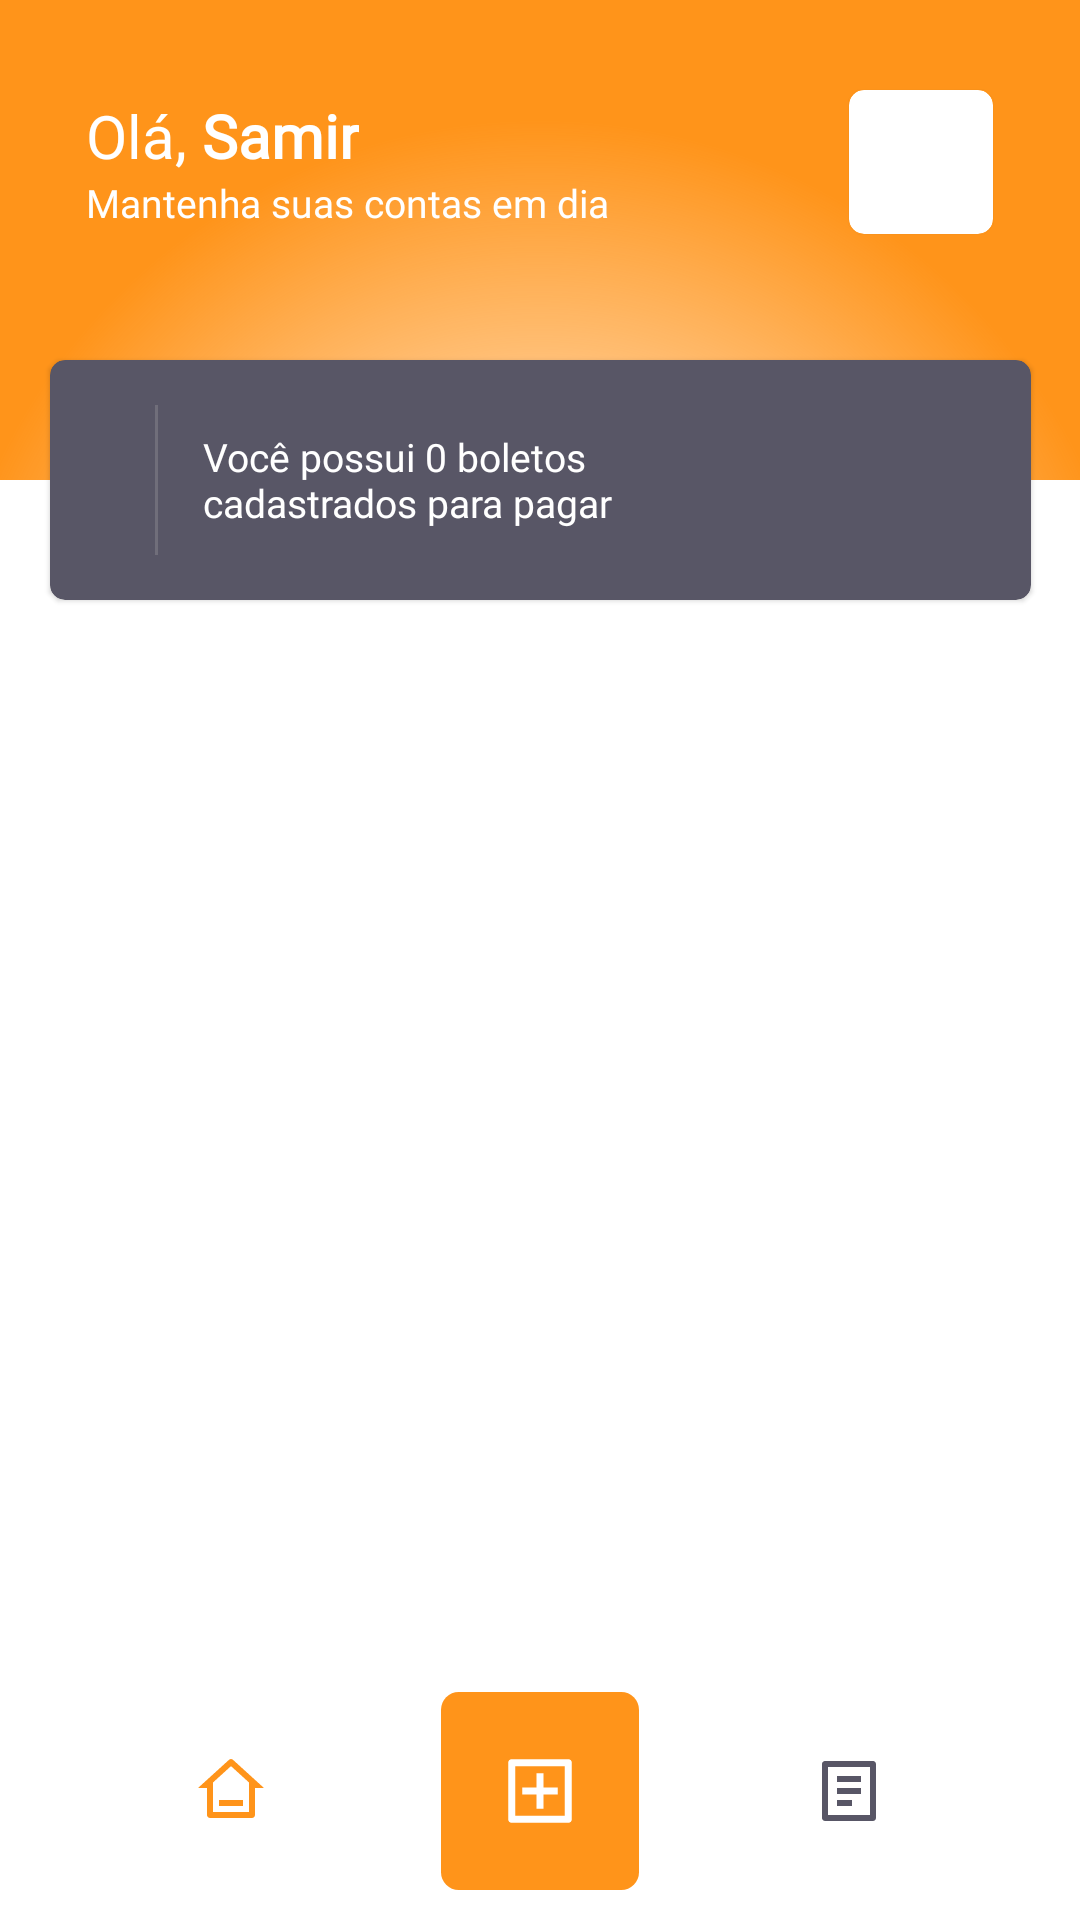

Layout XML and referenced resources for this Android screen:
<!-- AndroidManifest.xml: application theme Theme.Payflowkotlin -->
<!-- res/layout/activity_home.xml -->
<?xml version="1.0" encoding="utf-8"?>
<androidx.constraintlayout.widget.ConstraintLayout xmlns:android="http://schemas.android.com/apk/res/android"
    xmlns:app="http://schemas.android.com/apk/res-auto"
    xmlns:tools="http://schemas.android.com/tools"
    android:layout_width="match_parent"
    android:layout_height="match_parent"
    android:id="@+id/constraint_home"
    tools:context=".modules.home.HomeActivity">


    <FrameLayout
        android:id="@+id/frameLayout2"
        android:layout_width="match_parent"
        android:layout_height="160dp"
        android:background="@drawable/background_gradient"
        app:layout_constraintEnd_toEndOf="parent"
        app:layout_constraintStart_toStartOf="parent"
        app:layout_constraintTop_toTopOf="parent" >

        <LinearLayout
            android:layout_width="match_parent"
            android:layout_height="wrap_content"
            android:gravity="center"
            android:orientation="horizontal">

            <LinearLayout
                android:layout_width="wrap_content"
                android:layout_height="wrap_content"
                android:layout_marginRight="40dp"
                android:orientation="vertical">

                <LinearLayout
                    android:layout_width="wrap_content"
                    android:layout_height="wrap_content"
                    android:orientation="horizontal">

                    <TextView
                        android:layout_width="wrap_content"
                        android:layout_height="wrap_content"
                        android:fontFamily="@font/lexendregular"
                        android:textColor="@color/background"
                        android:textSize="20sp"
                        android:text="Olá, "/>

                    <TextView
                        android:id="@+id/textUserName"
                        android:layout_width="wrap_content"
                        android:layout_height="wrap_content"
                        android:fontFamily="@font/lexend"
                        android:textColor="@color/background"
                        android:textStyle="bold"
                        android:textSize="20sp"
                        android:text="Samir"/>


                </LinearLayout>

                <TextView
                    android:layout_width="wrap_content"
                    android:layout_height="wrap_content"
                    android:fontFamily="@font/inter"
                    android:textSize="13sp"
                    android:textColor="@color/background"
                    android:text="Mantenha suas contas em dia"/>



            </LinearLayout>

            <com.google.android.material.card.MaterialCardView
                android:layout_width="48dp"
                android:layout_height="48dp"
                android:layout_marginVertical="30dp"
                android:layout_marginLeft="40dp"
                app:cardCornerRadius="5dp"
                android:background="@color/delete">

                <ImageView
                    android:id="@+id/imageUserProfile"
                    android:layout_width="match_parent"
                    android:layout_height="match_parent"/>
            </com.google.android.material.card.MaterialCardView>


        </LinearLayout>


    </FrameLayout>

    <com.google.android.material.card.MaterialCardView
        android:id="@+id/countPaymentsCardView"
        android:layout_width="327dp"
        android:layout_height="80dp"
        android:layout_marginTop="120dp"
        android:backgroundTint="@color/secundary"
        app:cardCornerRadius="5dp"
        app:layout_constraintEnd_toEndOf="parent"
        app:layout_constraintStart_toStartOf="parent"
        app:layout_constraintTop_toTopOf="parent">

        <LinearLayout
            android:layout_width="match_parent"
            android:layout_height="match_parent"
            android:gravity="center_vertical"
            android:orientation="horizontal">

            <androidx.appcompat.widget.AppCompatImageView
                android:id="@+id/appCompatImageView2"
                android:layout_width="wrap_content"
                android:layout_height="wrap_content"
                android:layout_marginLeft="20dp"
                android:src="@drawable/logomini" />

            <View
                android:layout_width="1dp"
                android:layout_height="50dp"
                android:layout_marginLeft="15dp"
                android:background="@color/body" />

            <TextView
                android:id="@+id/textCardPayments"
                android:layout_width="150dp"
                android:layout_height="wrap_content"
                android:layout_marginLeft="15dp"
                android:fontFamily="@font/inter"
                android:text="Você possui 0 boletos cadastrados para pagar"
                android:textColor="@color/background"
                android:textSize="13sp" />


        </LinearLayout>


    </com.google.android.material.card.MaterialCardView>

    <FrameLayout
        android:id="@+id/homeContainer"
        android:layout_width="match_parent"
        android:layout_height="0dp"
        android:layout_marginTop="40dp"
        app:layout_constraintBottom_toTopOf="@+id/linearLayout"
        app:layout_constraintEnd_toEndOf="parent"
        app:layout_constraintStart_toStartOf="parent"
        app:layout_constraintTop_toBottomOf="@+id/frameLayout2">

    </FrameLayout>


    <LinearLayout
        android:id="@+id/linearLayout"
        android:layout_width="match_parent"
        android:layout_height="wrap_content"
        android:gravity="center"
        android:orientation="horizontal"
        app:layout_constraintBottom_toBottomOf="parent"
        app:layout_constraintEnd_toEndOf="parent"
        app:layout_constraintStart_toStartOf="parent">

        <androidx.appcompat.widget.AppCompatImageButton
            android:id="@+id/buttonHome"
            android:scaleType="centerInside"
            android:layout_width="40dp"
            android:layout_height="40dp"
            android:background="?attr/selectableItemBackgroundBorderless"
            android:backgroundTint="@android:color/transparent"
            android:clickable="true"
            android:src="@drawable/ic_home" />

        <androidx.appcompat.widget.AppCompatImageView
            android:id="@+id/buttonAdd"
            android:layout_width="66dp"
            android:layout_height="66dp"
            android:layout_marginHorizontal="50dp"
            android:layout_marginVertical="10dp"
            android:adjustViewBounds="true"
            android:background="?attr/selectableItemBackgroundBorderless"
            android:backgroundTint="@android:color/transparent"
            android:clickable="true"
            android:src="@drawable/ic_add_box" />

        <androidx.appcompat.widget.AppCompatImageButton
            android:id="@+id/buttonList"
            android:scaleType="centerInside"
            android:layout_width="40dp"
            android:layout_height="40dp"
            android:background="?attr/selectableItemBackgroundBorderless"
            android:backgroundTint="@android:color/transparent"
            android:clickable="true"
            android:src="@drawable/ic_file_list_2_line" />


    </LinearLayout>


</androidx.constraintlayout.widget.ConstraintLayout>
<!-- resources referenced by this layout -->
<resources>
  <color name="background">#FFFFFFFF</color>
  <color name="body">#FF706E7A</color>
  <color name="delete">#FFE83F5B</color>
  <color name="secundary">#FF585666</color>
  <!-- drawable background_gradient (drawable) -->
  <?xml version="1.0" encoding="utf-8"?>
  <shape xmlns:android="http://schemas.android.com/apk/res/android"
      android:shape ="rectangle">
  
  
      <gradient android:type="radial"
          android:gradientRadius="200dp"
          android:centerY="1.5"
          android:startColor="@android:color/transparent"
          android:endColor="@color/primaryColor" />
  
  </shape>
  <!-- drawable ic_add_box (drawable) -->
  <vector xmlns:android="http://schemas.android.com/apk/res/android"
      android:width="24dp"
      android:height="24dp"
      android:viewportWidth="56"
      android:viewportHeight="56">
    <path
        android:pathData="M5,0L51,0A5,5 0,0 1,56 5L56,51A5,5 0,0 1,51 56L5,56A5,5 0,0 1,0 51L0,5A5,5 0,0 1,5 0z"
        android:fillColor="#FF941A"/>
    <path
        android:strokeWidth="1"
        android:pathData="m20,19l16,0c0.2652,0 0.5196,0.1054 0.7071,0.2929c0.1875,0.1875 0.2929,0.4419 0.2929,0.7071l0,16c0,0.2652 -0.1054,0.5196 -0.2929,0.7071c-0.1875,0.1875 -0.4419,0.2929 -0.7071,0.2929l-16,0c-0.2652,0 -0.5196,-0.1054 -0.7071,-0.2929c-0.1875,-0.1875 -0.2929,-0.4419 -0.2929,-0.7071l0,-16c0,-0.2652 0.1054,-0.5196 0.2929,-0.7071c0.1875,-0.1875 0.4419,-0.2929 0.7071,-0.2929zM21,21l0,14l14,0l0,-14l-14,0zM27,27l0,-4l2,0l0,4l4,0l0,2l-4,0l0,4l-2,0l0,-4l-4,0l0,-2l4,0z"
        android:fillColor="#ffffff" />
  </vector>
  <!-- drawable ic_file_list_2_line (drawable) -->
  <vector xmlns:android="http://schemas.android.com/apk/res/android"
      android:width="24dp"
      android:height="24dp"
      android:viewportWidth="24"
      android:viewportHeight="24">
    <path
        android:pathData="M20,22H4C3.7348,22 3.4804,21.8946 3.2929,21.7071C3.1054,21.5196 3,21.2652 3,21V3C3,2.7348 3.1054,2.4804 3.2929,2.2929C3.4804,2.1054 3.7348,2 4,2H20C20.2652,2 20.5196,2.1054 20.7071,2.2929C20.8946,2.4804 21,2.7348 21,3V21C21,21.2652 20.8946,21.5196 20.7071,21.7071C20.5196,21.8946 20.2652,22 20,22ZM19,20V4H5V20H19ZM8,7H16V9H8V7ZM8,11H16V13H8V11ZM8,15H13V17H8V15Z"
        android:fillColor="@color/heading"/>
  </vector>
  <!-- drawable ic_home (drawable) -->
  <vector xmlns:android="http://schemas.android.com/apk/res/android"
      android:width="24dp"
      android:height="24dp"
      android:viewportWidth="24"
      android:viewportHeight="24">
    <path
        android:pathData="M19,21H5C4.7348,21 4.4804,20.8946 4.2929,20.7071C4.1054,20.5196 4,20.2652 4,20V11H1L11.327,1.612C11.5111,1.4445 11.7511,1.3516 12,1.3516C12.2489,1.3516 12.4889,1.4445 12.673,1.612L23,11H20V20C20,20.2652 19.8946,20.5196 19.7071,20.7071C19.5196,20.8946 19.2652,21 19,21ZM6,19H18V9.157L12,3.703L6,9.157V19ZM8,15H16V17H8V15Z"
        android:fillColor="#FF941A"/>
  </vector>
  <style name="Theme.Payflowkotlin" parent="Theme.MaterialComponents.DayNight.NoActionBar">
          
          <item name="colorPrimary">@color/primaryColor</item>
          <item name="colorPrimaryVariant">@color/primaryColor</item>
          
          <item name="android:statusBarColor" tools:targetApi="l">?attr/colorPrimaryVariant</item>
          
      </style>
  <color name="primaryColor">#FFFF941A</color>
  <color name="heading">#FF585666</color>
</resources>
